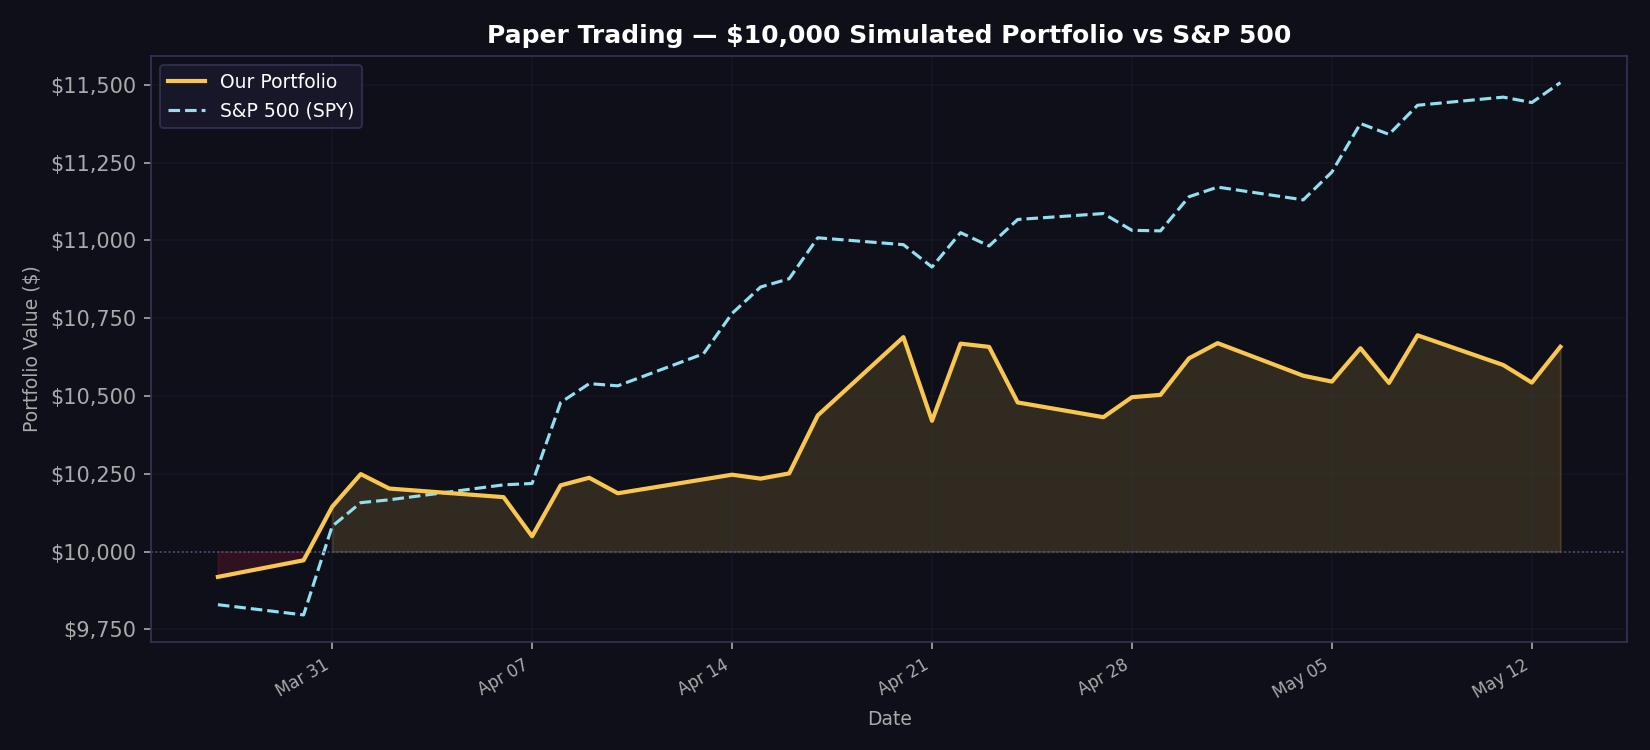

Source data for this figure (header and first rows):
date, portfolio_value, spy_value, daily_return
2026-03-27, 9919, 9829, -0.008116
2026-03-30, 9972, 9797, 0.005378
2026-03-31, 10144, 10081, 0.01724
2026-04-01, 10249, 10157, 0.01035
2026-04-02, 10203, 10166, -0.004531
2026-04-06, 10175, 10215, -0.002704
2026-04-07, 10049, 10219, -0.01236
2026-04-08, 10213, 10479, 0.01629
2026-04-09, 10237, 10540, 0.002381
2026-04-10, 10188, 10533, -0.004865
2026-04-13, 10232, 10636, 0.004389
2026-04-14, 10247, 10765, 0.001459
2026-04-15, 10235, 10850, -0.001229
2026-04-16, 10251, 10877, 0.001644
2026-04-17, 10438, 11008, 0.01817
2026-04-20, 10689, 10986, 0.02412
2026-04-21, 10420, 10914, -0.02517
2026-04-22, 10668, 11025, 0.0238
2026-04-23, 10658, 10982, -0.000974
2026-04-24, 10479, 11067, -0.01675
2026-04-27, 10432, 11086, -0.004519
2026-04-28, 10496, 11032, 0.006162
2026-04-29, 10504, 11031, 0.000707
2026-04-30, 10621, 11140, 0.01119
2026-05-01, 10670, 11171, 0.004583
2026-05-04, 10565, 11130, -0.009815
2026-05-05, 10546, 11220, -0.001784
2026-05-06, 10654, 11376, 0.01018
2026-05-07, 10542, 11341, -0.01048
2026-05-08, 10695, 11434, 0.01453
2026-05-11, 10600, 11460, -0.008929
2026-05-12, 10543, 11443, -0.005339
2026-05-13, 10658, 11507, 0.01091
